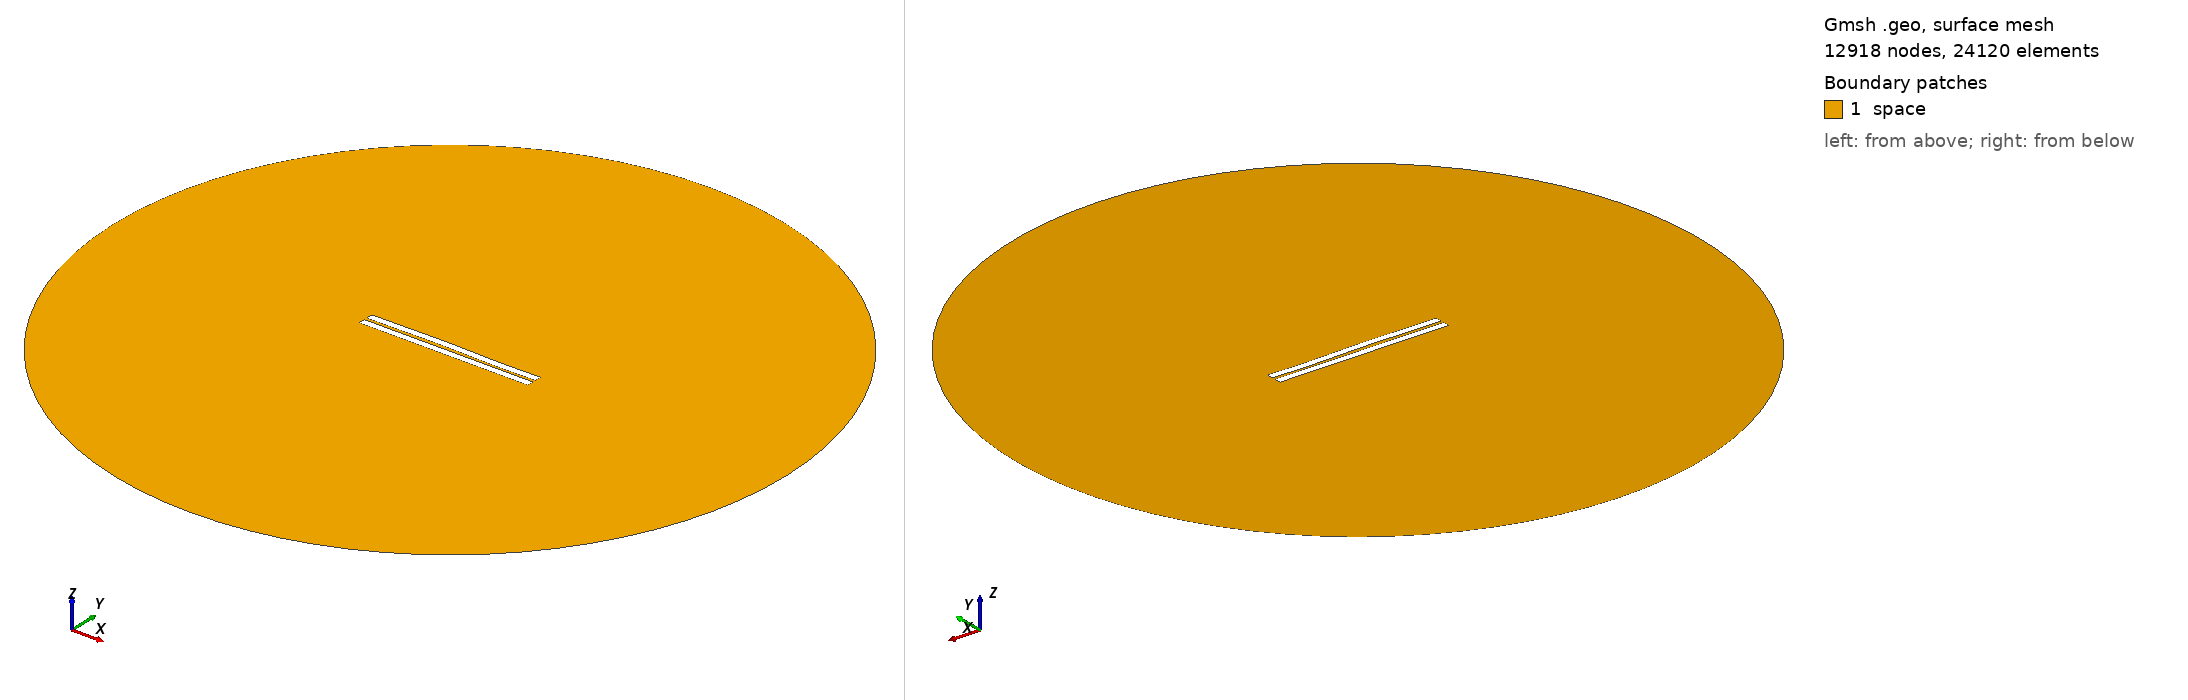

Gmsh geometry script, surface-meshed: 12918 nodes, 24120 surface elements. Boundary patches (legend numbers): 1 space. Left view from above one corner, right view from below the opposite corner. Legend entries are the model's physical surfaces. The drawing asked Gmsh for element sizes between 1% and 20% of the model's largest extent; the script's own settings can give other sizes.

=== 872.geo (drawn) ===
//---------------------------------------
// Geometry kernel
//---------------------------------------

SetFactory("OpenCASCADE");



//---------------------------------------
// Parameters of the geometry
//---------------------------------------

// Overetch of the upper plate
overetch = 0.0;

// Distance between the plates
distance = 1.75;

// Discretization over the x axis (for the deformation)
nx = 50; 

// Length of the plate
L = 100 - overetch; 

// Number of modes
n = 4; 

// 1st mode coefficient
coeff(1) = -0.075;
beta(1) = 0.596864 * 3.1415926535 / L;

// 2nd mode coefficient
coeff(2) = 0.15;
beta(2) = 1.49418 * 3.1415926535 / L;

// 3rd mode coefficient
coeff(3) = 0.15;
beta(3) = 2.50025 * 3.1415926535 / L;

// 4th mode coefficient
coeff(4) = -0.075;
beta(4) = 3.49999 * 3.1415926535 / L;



//---------------------------------------
// Upper plate (deformed rectangle)
//---------------------------------------

// Coordiantes of the upper plate
xmin = -50;
xmax = 50 - overetch;

// Height of the upper plate
yheight = 4 - 2 * overetch;

// Indexes of the points
UpperID[] = {};
LowerID[] = {};
LeftID[] = {};
RightID[] = {};

// Point index
p = 1;

// Horizontal edges
For i In {1:nx}
    x = xmin + (i-1)*(xmax - xmin)/(nx-1);

    y_bottom = distance / 2 + overetch;
    For j In {1:n}
        C = (Cosh(beta(j)*L) + Cos(beta(j)*L)) / (Sinh(beta(j)*L) + Sin(beta(j)*L));
        y_bottom  = y_bottom + coeff(j) * (Cosh(beta(j)*(x+50)) - Cos(beta(j)*(x+50)) - C * (Sinh(beta(j)*(x+50)) - Sin(beta(j)*(x+50))));
    EndFor

    y_top = y_bottom + yheight;

    Point(p) = {x, y_top, 0, 1.0};
    UpperID[i] = p;
    p = p + 1;

    Point(p) = {x, y_bottom, 0, 1.0};
    LowerID[i] = p;
    p = p + 1;
EndFor

// Create point lists
UpperPts[] = {}; LowerPts[] = {};
For i In {1:nx}
  UpperPts[] += {UpperID[i]};
  LowerPts[] += {LowerID[i]};
EndFor

// Build splines
Spline(1) = {UpperPts[]};
Spline(2) = {LowerPts[]};
Line(3) = {LowerPts[nx-1], UpperPts[nx-1]};
Line(4) = {LowerPts[0], UpperPts[0]};

// Build the plane surface
Curve Loop(1) = {2, 3, -1, -4};
Plane Surface(1) = {1};



//---------------------------------------
// Lower plate (rectangle)
//---------------------------------------

// Vertices
Point(1001) = {-50, -1, 0, 1.0};
Point(1002) = { 50, -1, 0, 1.0};
Point(1003) = { 50,  -5, 0, 1.0};
Point(1004) = {-50,  -5, 0, 1.0};

// Edges
Line(5) = {1001, 1002};
Line(6) = {1002, 1003};
Line(7) = {1003, 1004};
Line(8) = {1004, 1001};

// Plane surface
Line Loop(2) = {5, 6, 7, 8};
Plane Surface(2) = {2}; 



//---------------------------------------
// Outer (fictious) boundary
//---------------------------------------

// Points
Point(1005) = {0, 0, 0};       // Center
Point(1006) = {200, 0, 0};     // Start point
Point(1007) = {0, 200, 0};     // 90 degrees
Point(1008) = {-200, 0, 0};    // 180 degrees
Point(1009) = {0, -200, 0};    // 270 degrees

// Circle arcs (each needs start, center, end)
Circle(9) = {1006, 1005, 1007};
Circle(10) = {1007, 1005, 1008};
Circle(11) = {1008, 1005, 1009};
Circle(12) = {1009, 1005, 1006};

// Plane surface for the entire domain
Curve Loop(3) = {9, 10, 11, 12};
Surface(3) = {3};

// Subtract the plates from the whole domain to obtain the actual domain where we want to solve the equations
BooleanDifference{ Surface{3}; Delete; }{ Surface{1}; Surface{2}; Delete; }




//---------------------------------------
// Transfinite Lines/Curves
//---------------------------------------

// Set the number of points on the boundaries
r = 7;

// Plates
Transfinite Curve {1, 2} = 50*r Using Progression 1;
Transfinite Curve {3, 4} = 2*r Using Progression 1;
Transfinite Line {5, 7} = 50*r Using Progression 1;
Transfinite Line {6, 8} = 2*r Using Progression 1;

// Outer boundary
Transfinite Line {9, 10, 11, 12} = 20 Using Progression 1;



//---------------------------------------
// Physical groups
//---------------------------------------                

// Physical curves (boundaries)
Physical Line("force_segment", 10) = {2};
Physical Line("upper_plate", 11) = {1, 3, 4};
Physical Line("lower_plate", 12) = {5, 6, 7, 8};
Physical Line("boundary", 20) = {9, 10, 11, 12};

// Physical Surfaces
Physical Surface("space", 30) = {3};



//---------------------------------------
// 6. Generate the Mesh
//---------------------------------------

// 2D mesh generation
Mesh 2;
